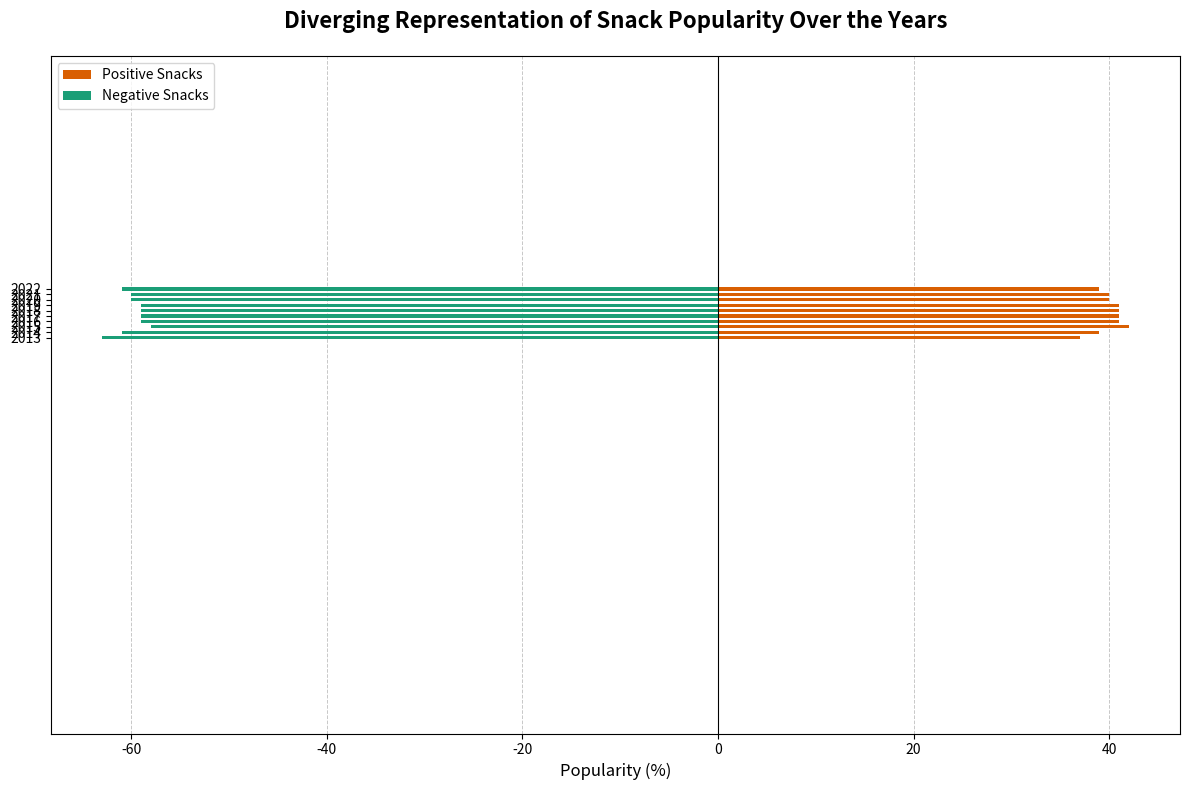

This chart was generated by the following Python code:
import matplotlib.pyplot as plt
import numpy as np

# Years
years = np.array(['2013', '2014', '2015', '2016', '2017', '2018', '2019', '2020', '2021', '2022'])

# Snack types and their variations
chip_popularity = np.array([25, 26, 28, 27, 26, 25, 24, 23, 22, 20])
cookie_popularity = np.array([20, 19, 18, 20, 21, 22, 23, 24, 25, 25])
fruit_popularity = np.array([15, 16, 17, 18, 19, 20, 21, 22, 23, 25])
nut_popularity = np.array([12, 13, 14, 14, 15, 16, 17, 17, 18, 19])
candy_popularity = np.array([28, 26, 23, 21, 19, 17, 15, 14, 12, 11])

# Calculate the positive and negative values for diverging effect
positive_snacks = chip_popularity + nut_popularity
negative_snacks = candy_popularity + cookie_popularity + fruit_popularity

fig, ax = plt.subplots(figsize=(12, 8))

bar_width = 0.6
positions = np.arange(len(years))

# Redefine labels and color scheme for distinguishing different types
colors = ['#d95f02', '#1b9e77']
bottom_pos = np.zeros_like(positive_snacks)
bottom_neg = np.zeros_like(negative_snacks)

# Create the diverging bar chart by stacking the bars
ax.barh(positions, positive_snacks, height=bar_width, label='Positive Snacks', color=colors[0])
ax.barh(positions, -negative_snacks, height=bar_width, label='Negative Snacks', color=colors[1])

ax.set_yticks(positions)
ax.set_yticklabels(years)
ax.set_ylim(-max(negative_snacks) - 10, max(positive_snacks) + 10)
ax.set_xlabel('Popularity (%)', fontsize=12)
ax.set_title('Diverging Representation of Snack Popularity Over the Years', fontsize=16, fontweight='bold', pad=20)

ax.axvline(x=0, color='black', linewidth=0.8)

handles, labels = ax.get_legend_handles_labels()
ax.legend(handles, labels, fontsize=10, loc='upper left')

ax.xaxis.grid(True, linestyle='--', linewidth=0.7, alpha=0.7)
ax.set_axisbelow(True)

plt.tight_layout()
plt.show()
